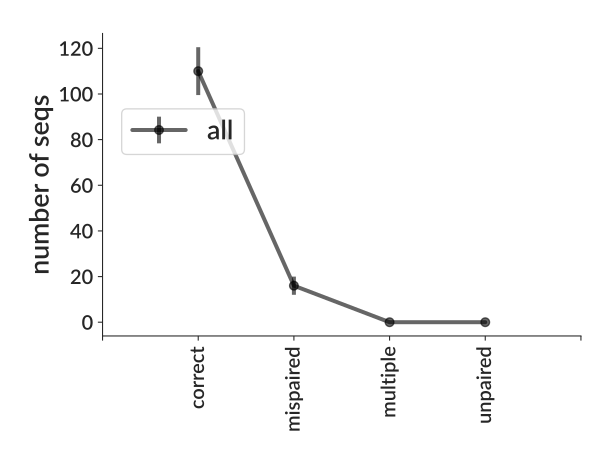

The file beside this chart, header and first rows:
bin_low_edge, contents, binlabel, error
-0.5, 0.0, , 0.0
0.5, 110, correct, 10.49
1.5, 16, mispaired, 4.0
2.5, 0, multiple, 0.0
3.5, 0, unpaired, 0.0
4.5, 0.0, , 0.0
